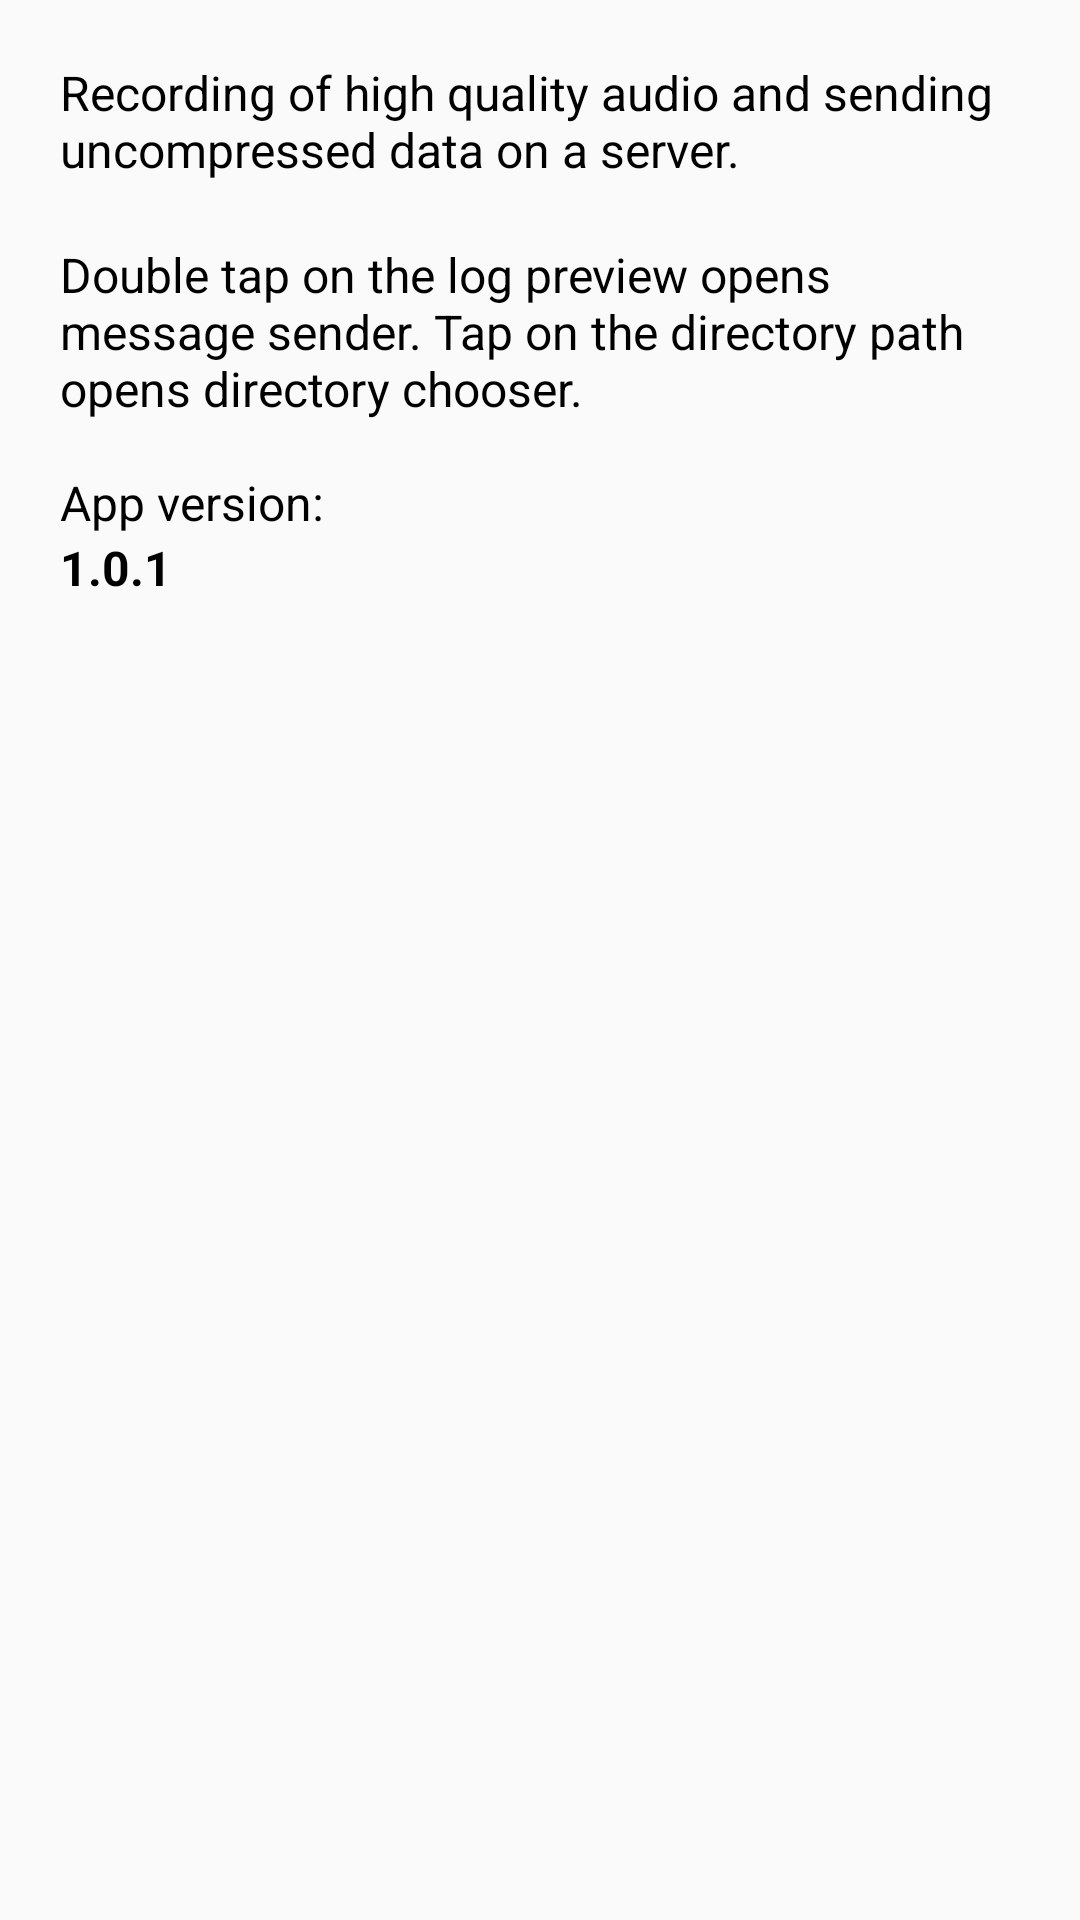

Reconstruct the res/layout file that produces this screen, plus the resources it refers to.
<!-- AndroidManifest.xml: application theme AppTheme -->
<!-- res/layout/about.xml -->
<?xml version="1.0" encoding="utf-8"?>

<LinearLayout xmlns:android="http://schemas.android.com/apk/res/android"
    android:layout_width="match_parent"
    android:layout_height="match_parent"
    android:orientation="vertical"
    android:padding="20dip">

    <TextView
        android:layout_width="match_parent"
        android:layout_height="wrap_content"
        android:text="@string/app_description"
        android:textColor="@android:color/background_dark"
        android:textSize="16sp" />

    <TextView
        android:id="@+id/about_credits"
        android:layout_width="match_parent"
        android:layout_height="wrap_content"
        android:autoLink="web"
        android:paddingTop="20dip"
        android:text="@string/app_help"
        android:textColor="@android:color/black"
        android:textSize="16sp" />

    <TextView
        android:layout_width="match_parent"
        android:layout_height="wrap_content"
        android:text="@string/app_version"
        android:textColor="@android:color/black"
        android:textSize="16sp"
        android:textStyle="bold" />

</LinearLayout>
<!-- resources referenced by this layout -->
<resources>
  <string name="app_description">Recording of high quality audio and sending uncompressed data on a server. </string>
  <string name="app_help">Double tap on the log preview opens message sender. Tap on the directory path opens directory chooser.\n\nApp version: </string>
  <string name="app_version">1.0.1</string>
  <style name="AppTheme" parent="Theme.AppCompat.Light.DarkActionBar">
          
          <item name="colorPrimary">@color/colorPrimary</item>
          <item name="colorPrimaryDark">@color/colorPrimaryDark</item>
          <item name="colorAccent">@color/colorAccent</item>
          <item name="colorControlNormal">@color/colorAccent</item>
          <item name="colorControlActivated">@color/colorAccent</item>
      </style>
  <color name="colorPrimary">#8bc34a</color>
  <color name="colorPrimaryDark">#689f38</color>
  <color name="colorAccent">#536dfe</color>
</resources>
